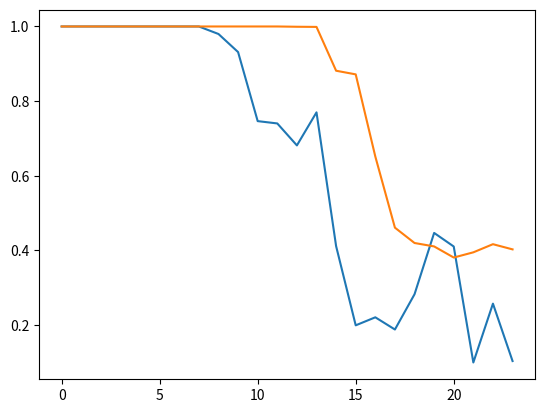

The script that saved this image:
import matplotlib.pyplot as plt
data = {'RNN': [{1: 1.0}, {2: 1.0}, {3: 1.0}, {4: 1.0}, {5: 1.0}, {6: 1.0}, {7: 1.0}, {8: 1.0}, {9: 1.0}, {10: 1.0}, {11: 1.0}, {12: 1.0}, {13: 0.99925}, {14: 0.99885}, {15: 0.8814}, {16: 0.87165}, {17: 0.65145}, {18: 0.46085000000000004}, {19: 0.41974999999999996}, {20: 0.41055}, {21: 0.38079999999999997}, {22: 0.39475}, {23: 0.41655}, {24: 0.40264999999999995}], 'LSTM': [{1: 1.0}, {2: 1.0}, {3: 1.0}, {4: 1.0}, {5: 1.0}, {6: 1.0}, {7: 1.0}, {8: 1.0}, {9: 0.9798500000000001}, {10: 0.9314}, {11: 0.7463500000000001}, {12: 0.74015}, {13: 0.6813}, {14: 0.76985}, {15: 0.41135}, {16: 0.19910000000000003}, {17: 0.2206}, {18: 0.1879}, {19: 0.2824}, {20: 0.44675000000000004}, {21: 0.41035000000000005}, {22: 0.09955}, {23: 0.2572}, {24: 0.1034}]}

y_lstm = [(data['LSTM'][i][i+1]) for i in range(0,24,1)]
y_rnn = [(data['RNN'][i][i+1]) for i in range(0,24,1)]
plt.plot(list(range(0,24,1)), y_lstm)
plt.plot(list(range(0,24,1)), y_rnn)
plt.show()